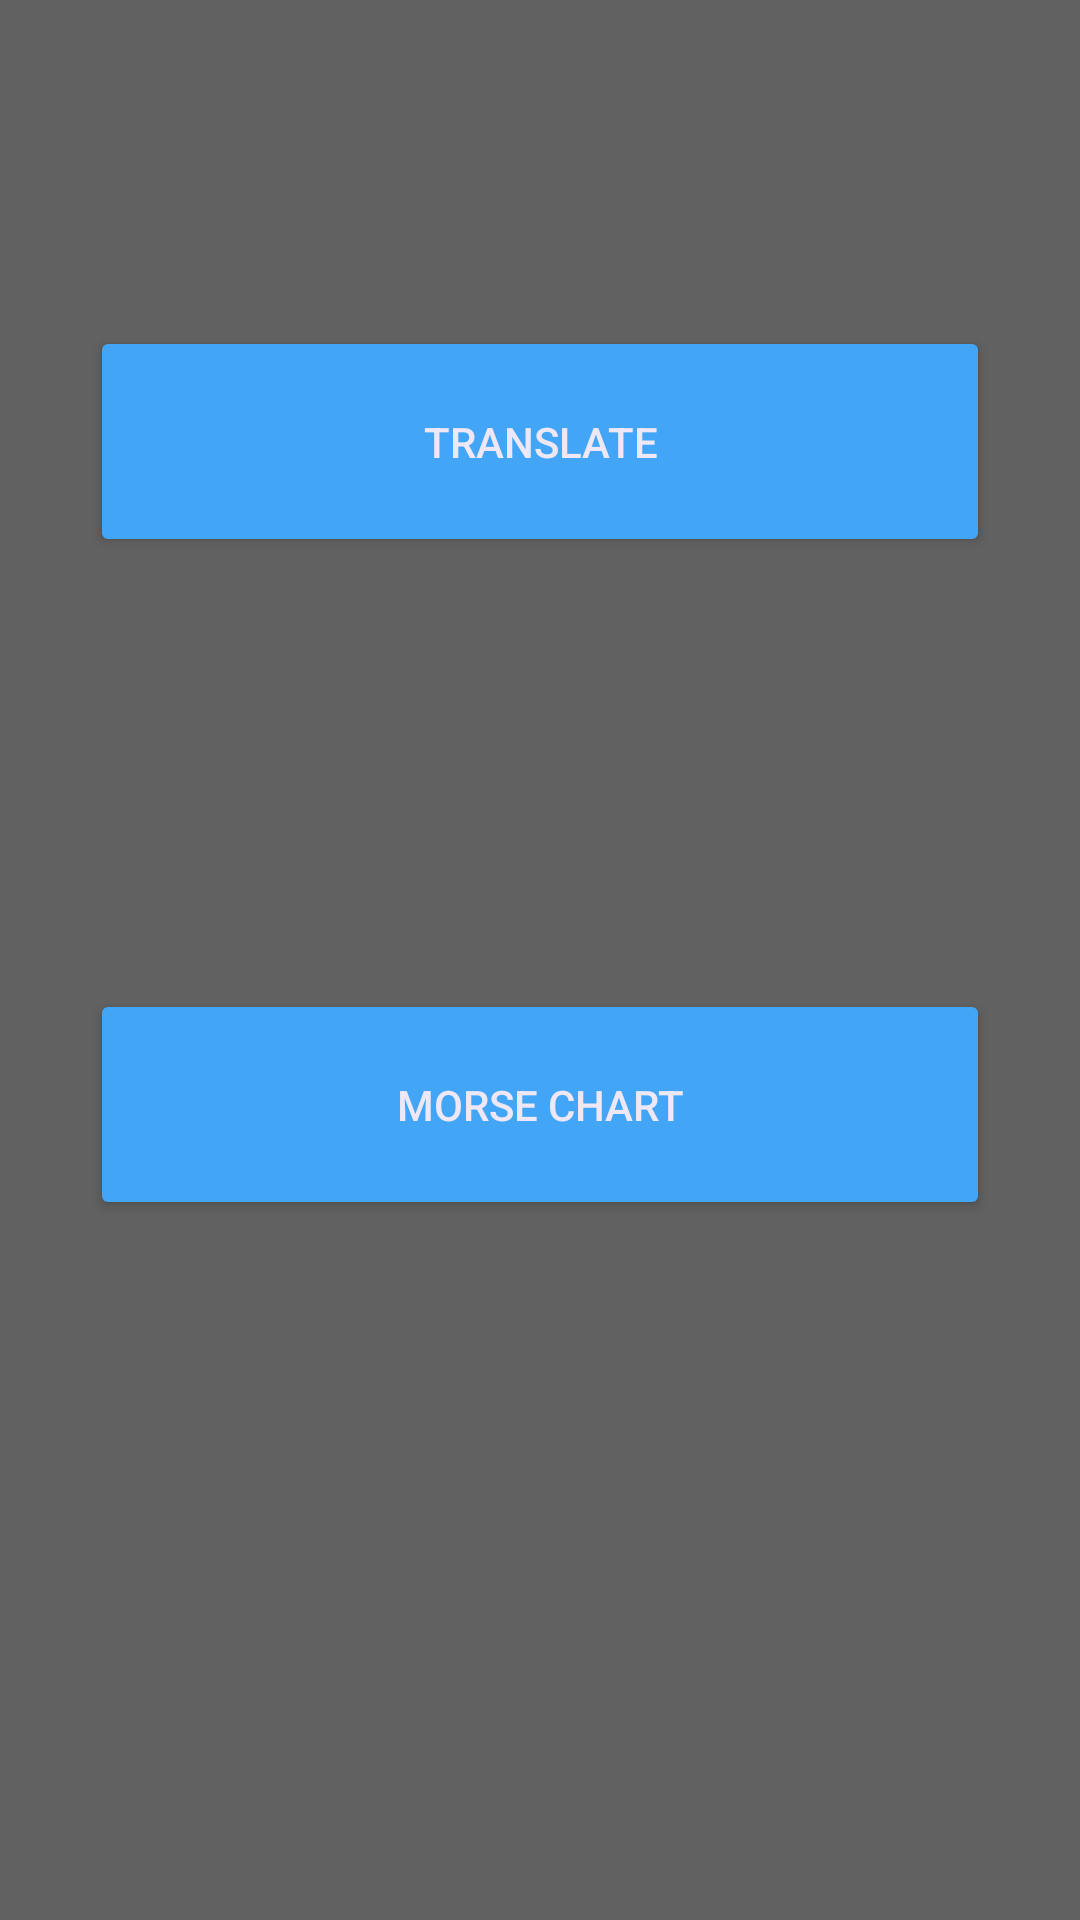

Android layout source for this screen:
<!-- AndroidManifest.xml: activity theme main -->
<!-- res/layout/activity_main.xml -->
<android.support.constraint.ConstraintLayout
    xmlns:android="http://schemas.android.com/apk/res/android"
    xmlns:app="http://schemas.android.com/apk/res-auto"
    xmlns:tools="http://schemas.android.com/tools"
    android:layout_height="match_parent"
    android:layout_width="match_parent"
    android:orientation="vertical"
    android:background="#616161">

    <Button
        android:theme="@style/myButton"
        android:id="@+id/bOne"
        android:text="Translate"
        android:layout_width="300dp"
        android:layout_height="77dp"
        android:layout_marginLeft="8dp"
        android:layout_marginRight="8dp"
        android:layout_marginTop="8dp"
        android:clickable="true"
        android:onClick="clicked"
        app:layout_constraintLeft_toLeftOf="parent"
        app:layout_constraintRight_toRightOf="parent"
        app:layout_constraintTop_toTopOf="parent"
        app:layout_constraintBottom_toBottomOf="parent"
        android:layout_marginBottom="8dp"
        app:layout_constraintVertical_bias="0.184" />

    <Button
        android:id="@+id/customCode"
        android:theme="@style/myButton"
        android:layout_width="300dp"
        android:layout_height="77dp"
        android:clickable="true"
        android:text="Morse Chart"
        android:onClick="clicked"
        app:layout_constraintBottom_toBottomOf="parent"
        android:layout_marginBottom="8dp"
        android:layout_marginRight="8dp"
        app:layout_constraintRight_toRightOf="parent"
        android:layout_marginLeft="8dp"
        app:layout_constraintLeft_toLeftOf="parent"
        app:layout_constraintTop_toTopOf="parent"
        android:layout_marginTop="8dp"
        app:layout_constraintVertical_bias="0.588" />

</android.support.constraint.ConstraintLayout>
<!-- resources referenced by this layout -->
<resources>
  <style name="myButton" parent="Theme.AppCompat.Light">
          <item name="colorControlHighlight">@color/buttonPressed</item>
          <item name="colorButtonNormal">@color/button</item>
      </style>
  <style name="main" parent="customTheme">
          <item name="windowNoTitle">false</item>
          <item name="windowActionBar">true</item>
          <item name="colorPrimary">@color/colorPrimary</item>
          <item name="colorPrimaryDark">@color/colorPrimaryDark</item>
          <item name="colorAccent">@color/colorAccent</item>
      </style>
  <color name="buttonPressed">#90caf9</color>
  <color name="button">#42a5f5</color>
  <style name="customTheme" parent="Theme.AppCompat.Light.DarkActionBar">
          <item name="windowNoTitle">true</item>
          <item name="windowActionBar">false</item>
          <item name="colorPrimary">@color/colorPrimary</item>
          <item name="colorPrimaryDark">@color/colorPrimaryDark</item>
          <item name="colorAccent">@color/colorAccent</item>
          <item name="android:textColor">@color/colorText</item>
      </style>
  <color name="colorPrimary">#2196f3</color>
  <color name="colorPrimaryDark">#1976d2</color>
  <color name="colorAccent">#ede7f6</color>
  <color name="colorText">#ede7f6</color>
</resources>
